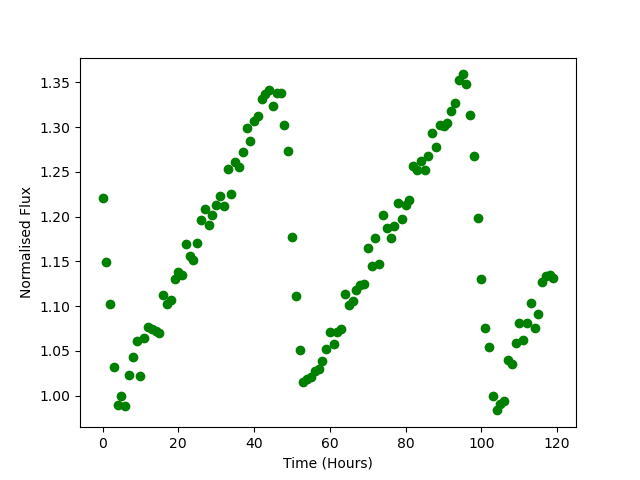

Source data for this figure (header and first rows):
Time, Flux
0.0, 1.221
1.0, 1.149
2.0, 1.103
3.0, 1.032
4.0, 0.9894
5.0, 0.9992
6.0, 0.988
7.0, 1.023
8.0, 1.044
9.0, 1.061
10.0, 1.022
11.0, 1.065
12.0, 1.077
13.0, 1.075
14.0, 1.072
15.0, 1.07
16.0, 1.113
17.0, 1.102
18.0, 1.107
19.0, 1.13
20.0, 1.138
21.0, 1.135
22.0, 1.17
23.0, 1.156
24.0, 1.151
25.0, 1.17
26.0, 1.196
27.0, 1.209
28.0, 1.191
29.0, 1.202
30.0, 1.213
31.0, 1.223
32.0, 1.212
33.0, 1.253
34.0, 1.225
35.0, 1.261
36.0, 1.255
37.0, 1.273
38.0, 1.299
39.0, 1.285
40.0, 1.307
41.0, 1.313
42.0, 1.331
43.0, 1.337
44.0, 1.342
45.0, 1.324
46.0, 1.338
47.0, 1.338
48.0, 1.302
49.0, 1.274
50.0, 1.177
51.0, 1.112
52.0, 1.051
53.0, 1.015
54.0, 1.019
55.0, 1.021
56.0, 1.028
57.0, 1.03
58.0, 1.039
59.0, 1.052
... 60 more rows
